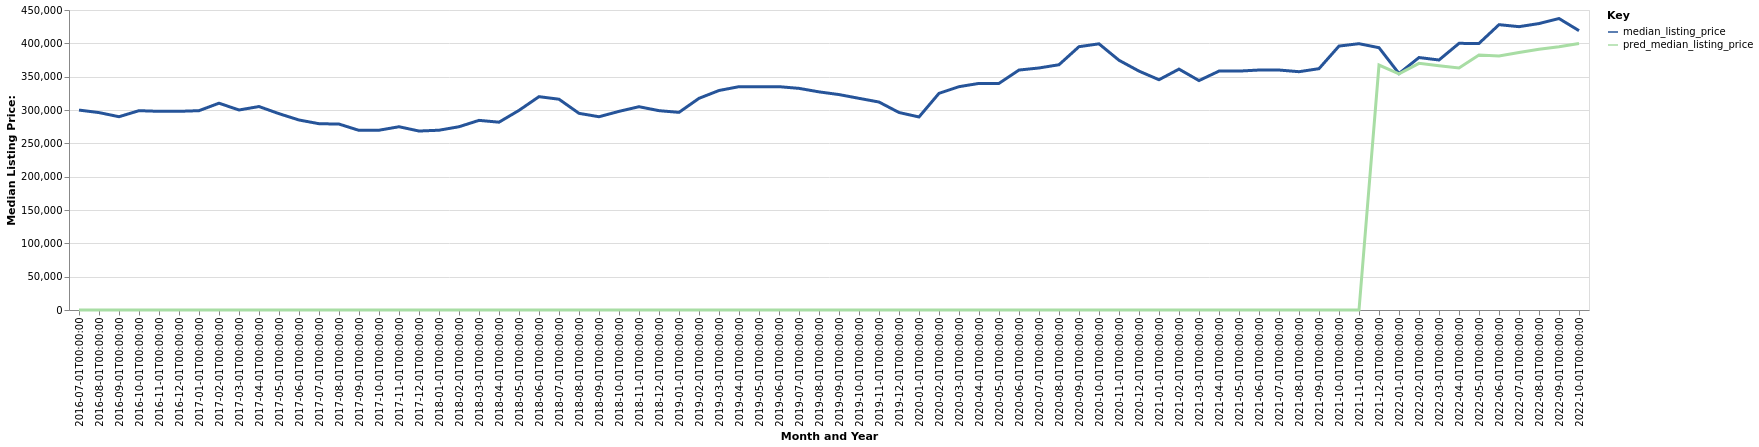

Data behind this chart, as committed beside it:
date, time_idx, median_listing_price, thirty_year_interest_rate_five, month, county_name, active_listing_count, pred_median_listing_price, month_year
2016-07-01, 0, 299900, 3.72, 7, Holland, MI, 415.0, 0, Jul-2016
2016-08-01, 1, 296125, 3.73, 8, Holland, MI, 442.0, 0, Aug-2016
2016-09-01, 2, 289925, 3.66, 9, Holland, MI, 446.0, 0, Sep-2016
2016-10-01, 3, 299000, 3.64, 10, Holland, MI, 416.0, 0, Oct-2016
2016-11-01, 4, 298000, 3.66, 11, Holland, MI, 373.0, 0, Nov-2016
2016-12-01, 5, 298000, 3.48, 12, Holland, MI, 326.0, 0, Dec-2016
2017-01-01, 6, 299000, 3.45, 1, Holland, MI, 267.0, 0, Jan-2017
2017-02-01, 7, 310200, 3.5, 2, Holland, MI, 281.0, 0, Feb-2017
2017-03-01, 8, 300025, 3.52, 3, Holland, MI, 308.0, 0, Mar-2017
2017-04-01, 9, 305200, 4.03, 4, Holland, MI, 350.0, 0, Apr-2017
2017-05-01, 10, 294500, 4.32, 5, Holland, MI, 422.0, 0, May-2017
2017-06-01, 11, 285000, 4.2, 6, Holland, MI, 487.0, 0, Jun-2017
2017-07-01, 12, 279450, 4.19, 7, Holland, MI, 527.0, 0, Jul-2017
2017-08-01, 13, 278900, 4.3, 8, Holland, MI, 564.0, 0, Aug-2017
2017-09-01, 14, 269450, 4.1, 9, Holland, MI, 549.0, 0, Sep-2017
2017-10-01, 15, 269675, 4.05, 10, Holland, MI, 533.0, 0, Oct-2017
2017-11-01, 16, 274900, 3.94, 11, Holland, MI, 475.0, 0, Nov-2017
2017-12-01, 17, 268450, 4.03, 12, Holland, MI, 421.0, 0, Dec-2017
2018-01-01, 18, 269675, 3.93, 1, Holland, MI, 368.0, 0, Jan-2018
2018-02-01, 19, 274900, 3.83, 2, Holland, MI, 350.0, 0, Feb-2018
2018-03-01, 20, 284450, 3.94, 3, Holland, MI, 355.0, 0, Mar-2018
2018-04-01, 21, 281725, 3.95, 4, Holland, MI, 377.0, 0, Apr-2018
2018-05-01, 22, 299450, 3.99, 5, Holland, MI, 420.0, 0, May-2018
2018-06-01, 23, 320000, 4.15, 6, Holland, MI, 457.0, 0, Jun-2018
2018-07-01, 24, 316175, 4.4, 7, Holland, MI, 505.0, 0, Jul-2018
2018-08-01, 25, 294999, 4.46, 8, Holland, MI, 505.0, 0, Aug-2018
2018-09-01, 26, 289900, 4.58, 9, Holland, MI, 494.0, 0, Sep-2018
2018-10-01, 27, 297950, 4.66, 10, Holland, MI, 486.0, 0, Oct-2018
2018-11-01, 28, 304950, 4.62, 11, Holland, MI, 467.0, 0, Nov-2018
2018-12-01, 29, 299000, 4.54, 12, Holland, MI, 404.0, 0, Dec-2018
2019-01-01, 30, 296475, 4.6, 1, Holland, MI, 357.0, 0, Jan-2019
2019-02-01, 31, 317500, 4.72, 2, Holland, MI, 341.0, 0, Feb-2019
2019-03-01, 32, 329257, 4.9, 3, Holland, MI, 367.0, 0, Mar-2019
2019-04-01, 33, 335000, 4.94, 4, Holland, MI, 382.0, 0, Apr-2019
2019-05-01, 34, 335000, 4.75, 5, Holland, MI, 424.0, 0, May-2019
2019-06-01, 35, 335000, 4.51, 6, Holland, MI, 483.0, 0, Jun-2019
2019-07-01, 36, 332450, 4.41, 7, Holland, MI, 525.0, 0, Jul-2019
2019-08-01, 37, 327200, 4.41, 8, Holland, MI, 531.0, 0, Aug-2019
2019-09-01, 38, 323150, 4.2, 9, Holland, MI, 543.0, 0, Sep-2019
2019-10-01, 39, 317500, 4.14, 10, Holland, MI, 554.0, 0, Oct-2019
2019-11-01, 40, 311950, 3.84, 11, Holland, MI, 504.0, 0, Nov-2019
2019-12-01, 41, 296250, 3.81, 12, Holland, MI, 462.0, 0, Dec-2019
2020-01-01, 42, 289550, 3.75, 1, Holland, MI, 402.0, 0, Jan-2020
2020-02-01, 43, 325000, 3.73, 2, Holland, MI, 373.0, 0, Feb-2020
2020-03-01, 44, 335000, 3.78, 3, Holland, MI, 381.0, 0, Mar-2020
2020-04-01, 45, 339900, 3.75, 4, Holland, MI, 388.0, 0, Apr-2020
2020-05-01, 46, 339900, 3.74, 5, Holland, MI, 400.0, 0, May-2020
2020-06-01, 47, 359923, 3.72, 6, Holland, MI, 369.0, 0, Jun-2020
2020-07-01, 48, 363050, 3.49, 7, Holland, MI, 350.0, 0, Jul-2020
2020-08-01, 49, 367900, 3.65, 8, Holland, MI, 290.0, 0, Aug-2020
2020-09-01, 50, 395000, 3.33, 9, Holland, MI, 261.0, 0, Sep-2020
2020-10-01, 51, 399250, 3.28, 10, Holland, MI, 231.0, 0, Oct-2020
2020-11-01, 52, 374608, 3.21, 11, Holland, MI, 207.0, 0, Nov-2020
2020-12-01, 53, 358336, 3.07, 12, Holland, MI, 189.0, 0, Dec-2020
2021-01-01, 54, 345398, 2.99, 1, Holland, MI, 165.0, 0, Jan-2021
2021-02-01, 55, 361338, 2.93, 2, Holland, MI, 138.0, 0, Feb-2021
2021-03-01, 56, 344128, 2.88, 3, Holland, MI, 129.0, 0, Mar-2021
2021-04-01, 57, 358355, 2.84, 4, Holland, MI, 134.0, 0, Apr-2021
2021-05-01, 58, 358355, 2.71, 5, Holland, MI, 152.0, 0, May-2021
2021-06-01, 59, 359950, 2.79, 6, Holland, MI, 170.0, 0, Jun-2021
... 16 more rows
